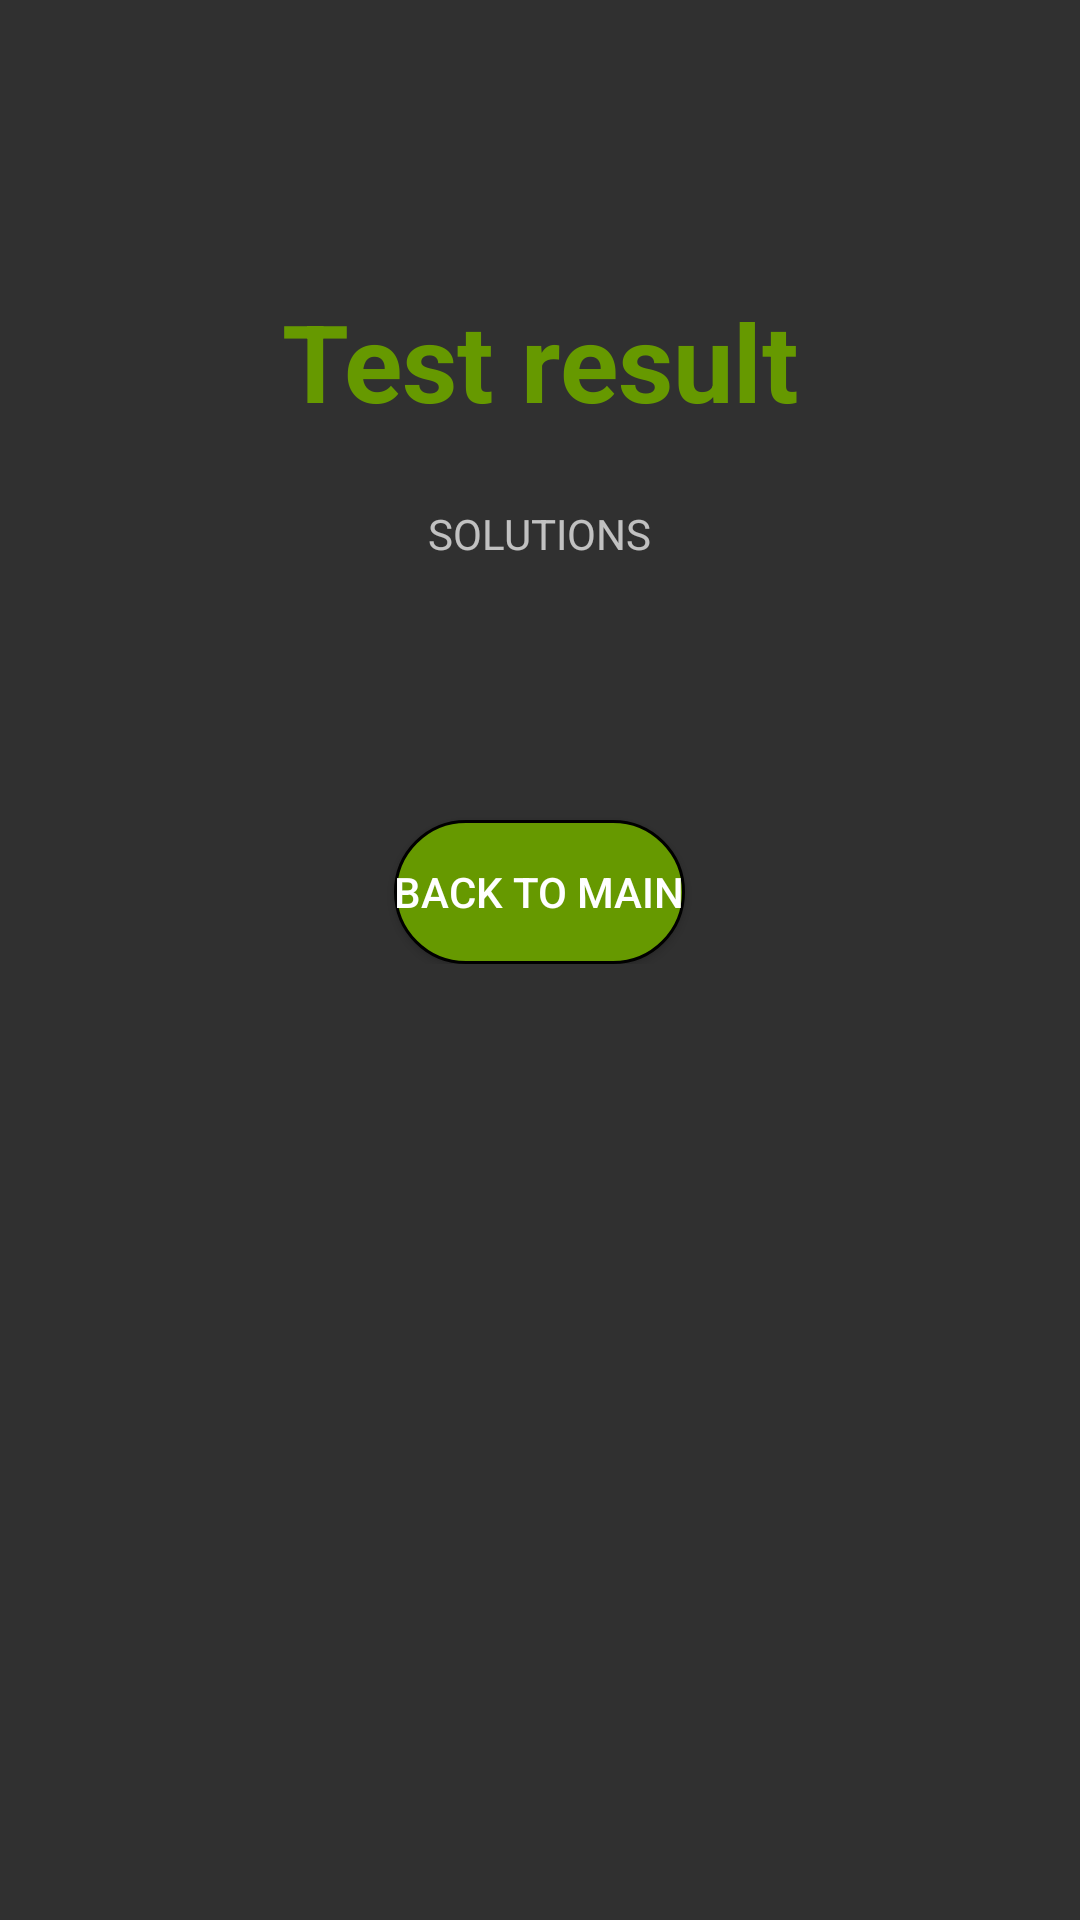

This screen was rendered from an Android layout file. Write that file and the resources it references.
<!-- AndroidManifest.xml: application theme Theme.AppCompat.NoActionBar -->
<!-- res/layout/activity_test_result.xml -->
<?xml version="1.0" encoding="utf-8"?>
<androidx.constraintlayout.widget.ConstraintLayout xmlns:android="http://schemas.android.com/apk/res/android"
    xmlns:app="http://schemas.android.com/apk/res-auto"
    xmlns:tools="http://schemas.android.com/tools"
    android:layout_width="match_parent"
    android:layout_height="match_parent"
    tools:context=".ui.student.TestResultActivity">

    <RelativeLayout
        android:id="@+id/Header"
        android:layout_width="wrap_content"
        android:layout_height="wrap_content"
        app:layout_constraintEnd_toEndOf="parent"
        app:layout_constraintStart_toStartOf="parent"
        app:layout_constraintTop_toTopOf="parent">

        <TextView
            android:id="@+id/idTitle3"
            android:layout_width="match_parent"
            android:layout_height="wrap_content"
            android:layout_marginTop="@dimen/profile_separator_landscape"
            android:gravity="center_horizontal"
            android:text="@string/test_result"
            android:textAlignment="center"
            android:textColor="@android:color/holo_green_dark"
            android:textSize="36sp"
            android:textStyle="bold"/>
    </RelativeLayout>

    <RelativeLayout
        android:layout_width="match_parent"
        android:layout_height="wrap_content"
        app:layout_constraintTop_toBottomOf="@id/Header">

        <TextView
            android:id="@+id/solution"
            android:layout_width="wrap_content"
            android:layout_height="wrap_content"
            android:layout_marginLeft="@dimen/activity_horizontal_margin"
            android:layout_marginRight="@dimen/activity_horizontal_margin"
            android:gravity="center_horizontal"
            android:textAlignment="center"
            android:text="@string/solutions"
            android:layout_marginTop="@dimen/activity_vertical_margin"
            android:layout_centerHorizontal="true"/>
        <TextView
            android:id="@+id/exercise_text"
            android:layout_width="wrap_content"
            android:layout_height="wrap_content"
            android:layout_marginLeft="@dimen/activity_horizontal_margin"
            android:layout_marginRight="@dimen/activity_horizontal_margin"
            android:gravity="center_horizontal"
            android:overScrollMode="ifContentScrolls"
            android:scrollbarAlwaysDrawVerticalTrack="true"
            android:scrollbarStyle="outsideInset"
            android:scrollbars="vertical"
            android:textAlignment="center"
            android:verticalScrollbarPosition="right"
            android:layout_below="@id/solution"/>

        <TextView
            android:id="@+id/testGrade"
            android:layout_width="wrap_content"
            android:layout_height="wrap_content"
            android:textAlignment="center"
            android:gravity="center_horizontal"
            android:layout_marginLeft="@dimen/activity_horizontal_margin"
            android:layout_marginRight="@dimen/activity_horizontal_margin"
            android:layout_below="@id/exercise_text"
            android:layout_centerInParent="true"
            android:layout_marginTop="@dimen/activity_vertical_margin"/>


        <Button
            android:id="@+id/next"
            android:text="@string/backToMain"
            android:layout_width="wrap_content"
            android:layout_height="wrap_content"
            android:layout_below="@id/testGrade"
            android:layout_centerInParent="true"
            android:background="@drawable/round_borders"
            android:layout_marginTop="@dimen/activity_vertical_margin"/>

    </RelativeLayout>

</androidx.constraintlayout.widget.ConstraintLayout>
<!-- resources referenced by this layout -->
<resources>
  <dimen name="activity_horizontal_margin">24dp</dimen>
  <dimen name="activity_vertical_margin">24dp</dimen>
  <dimen name="profile_separator_landscape">96dp</dimen>
  <!-- drawable round_borders (drawable) -->
  <selector xmlns:android="http://schemas.android.com/apk/res/android" >
      <item >
          <shape android:shape="rectangle"  >
              <corners android:radius="50dip" />
              <stroke android:width="1dp" android:color="@color/black" />
              <solid android:color="@android:color/holo_green_dark" />
  
  
              
  
          </shape>
      </item>
  </selector>
  <string name="backToMain">Back to main</string>
  <string name="solutions">SOLUTIONS</string>
  <string name="test_result">Test result</string>
  <!-- not gathered from this repository: default colours our renderer supplied (Android Studio template values) -->
  <color name="black">#FF000000</color>
</resources>
